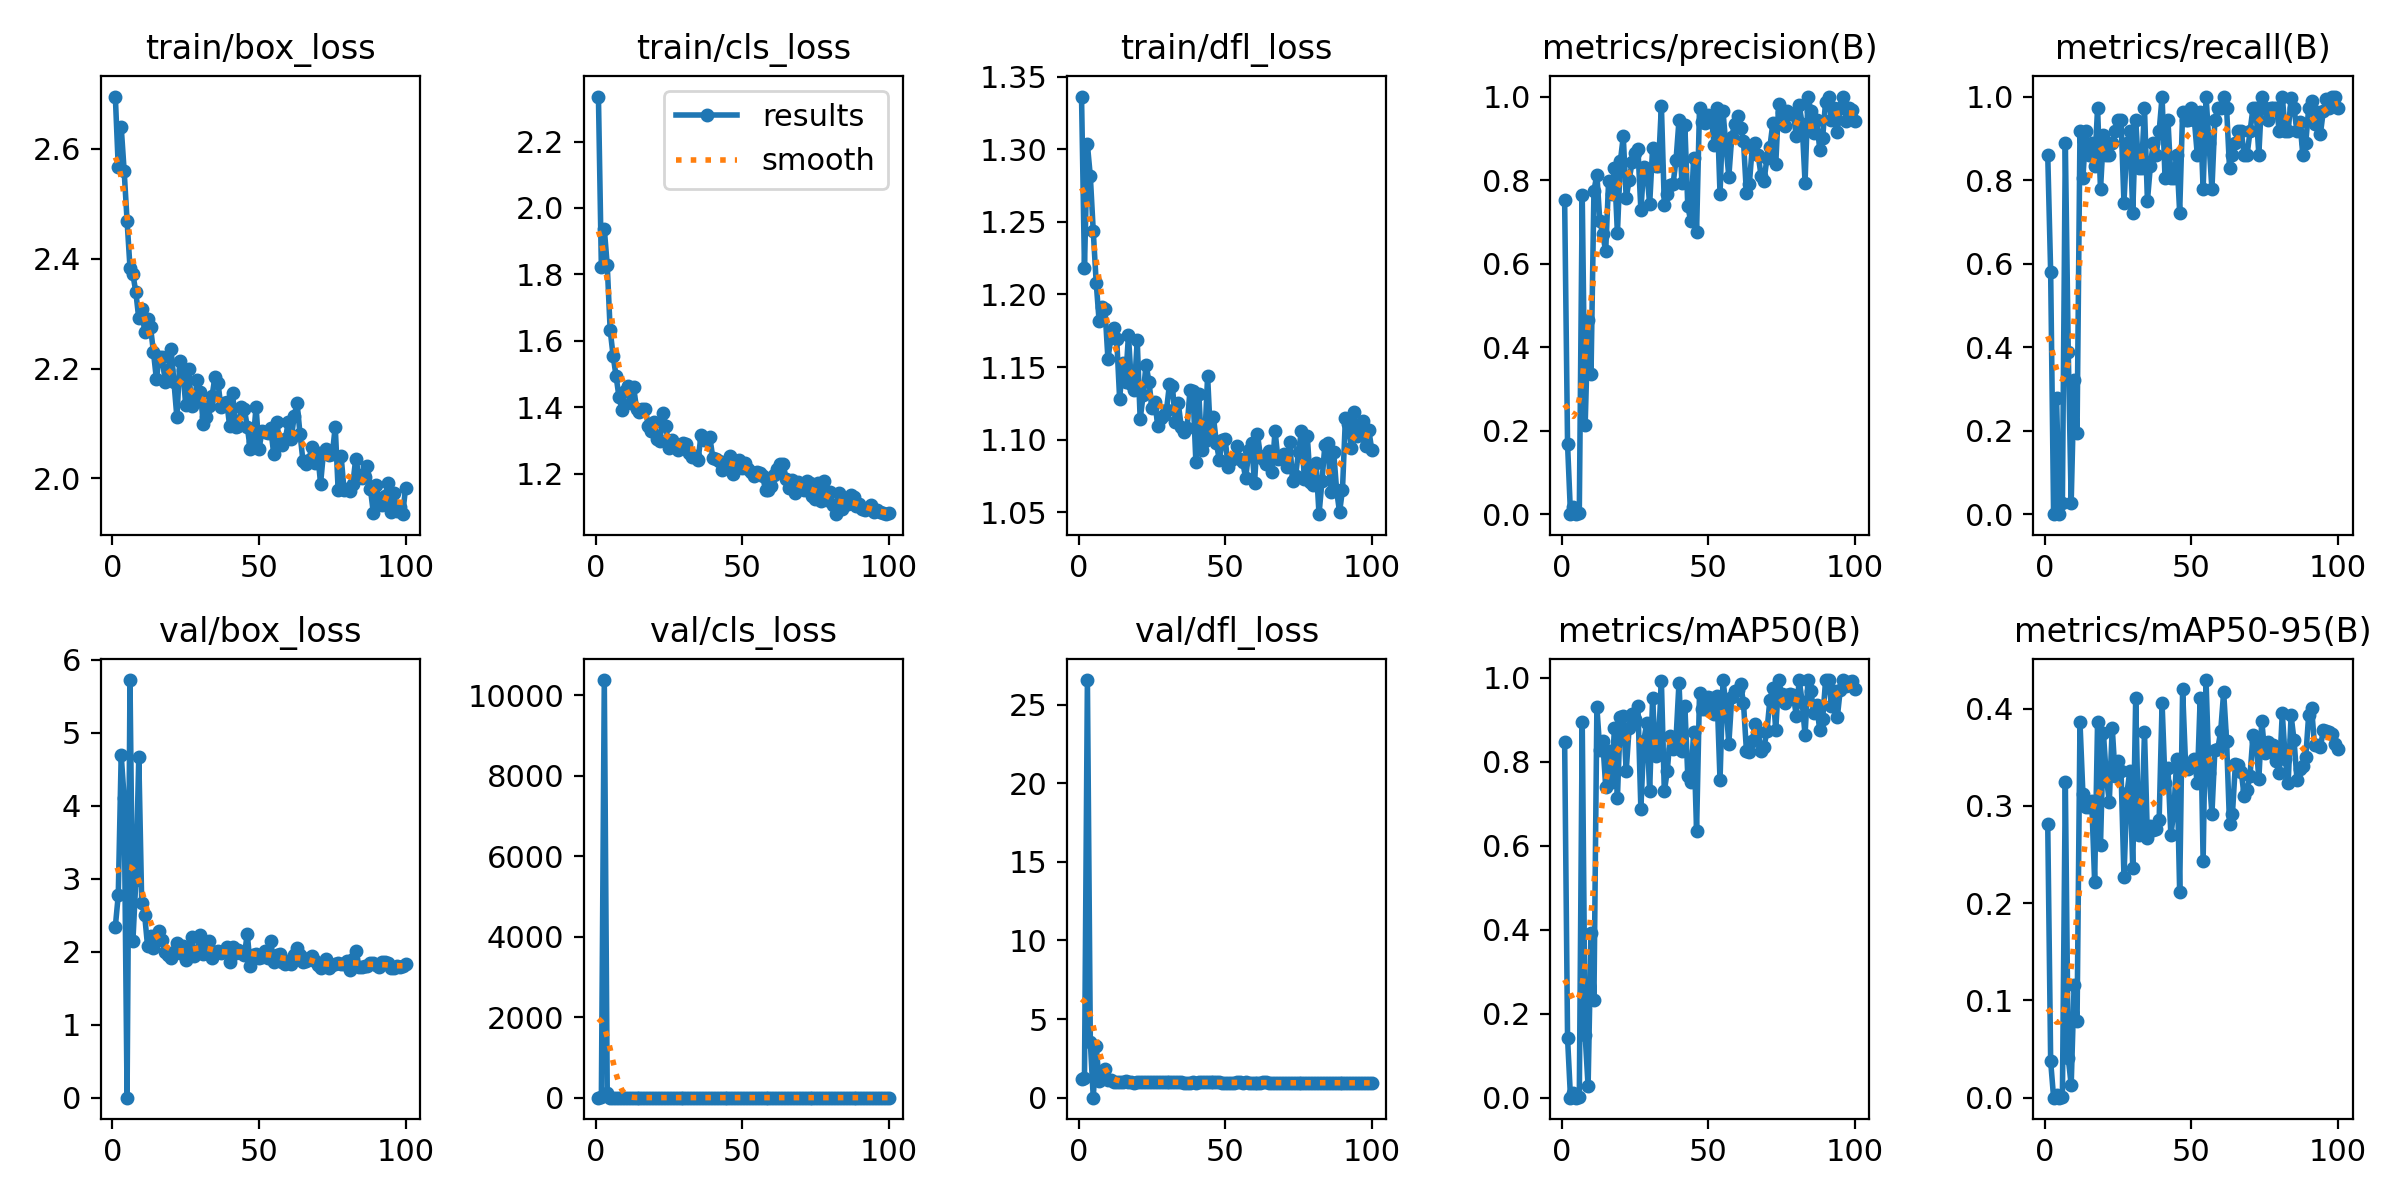

Values plotted in this chart, from the file beside it:
epoch, time, train/box_loss, train/cls_loss, train/dfl_loss, metrics/precision(B), metrics/recall(B), metrics/mAP50(B), metrics/mAP50-95(B), val/box_loss, val/cls_loss, val/dfl_loss, lr/pg0, lr/pg1, lr/pg2
1, 12.45, 2.695, 2.335, 1.336, 0.7517, 0.8611, 0.8484, 0.2817, 2.345, 3.519, 1.176, 0.0006525, 0.0006525, 0.0006525
2, 23.13, 2.567, 1.822, 1.218, 0.1669, 0.5787, 0.1414, 0.03727, 2.776, 5.358, 1.232, 0.001306, 0.001306, 0.001306
3, 33.59, 2.64, 1.937, 1.303, 0, 0, 0, 0, 4.696, 10380, 26.56, 0.001947, 0.001947, 0.001947
4, 44.02, 2.561, 1.828, 1.281, 0.01667, 0.2778, 0.01095, 0.0027, 4.111, 122.4, 3.557, 0.001941, 0.001941, 0.001941
5, 54.64, 2.47, 1.633, 1.244, 0, 0, 0, 0, 0, 0, 0, 0.001921, 0.001921, 0.001921
6, 65.01, 2.384, 1.556, 1.208, 0.00202, 0.02778, 0.00131, 0.00026, 5.725, 2.702, 3.271, 0.001901, 0.001901, 0.001901
7, 75.89, 2.372, 1.495, 1.182, 0.7641, 0.8889, 0.8952, 0.3242, 2.154, 1.324, 1.045, 0.001881, 0.001881, 0.001881
8, 86.33, 2.339, 1.432, 1.191, 0.2135, 0.3889, 0.1494, 0.04077, 2.977, 2.946, 1.199, 0.001861, 0.001861, 0.001861
9, 96.24, 2.291, 1.392, 1.19, 0.4642, 0.02778, 0.02678, 0.013, 4.667, 3.825, 1.841, 0.001842, 0.001842, 0.001842
10, 106.6, 2.308, 1.449, 1.156, 0.3351, 0.3222, 0.392, 0.1158, 2.671, 2.255, 1.104, 0.001822, 0.001822, 0.001822
11, 116.5, 2.267, 1.464, 1.17, 0.7746, 0.1944, 0.2336, 0.07859, 2.503, 2.641, 1.155, 0.001802, 0.001802, 0.001802
12, 126.8, 2.291, 1.413, 1.177, 0.8133, 0.9167, 0.9304, 0.386, 2.075, 1.531, 1.028, 0.001782, 0.001782, 0.001782
13, 137.5, 2.276, 1.461, 1.169, 0.7014, 0.8056, 0.8277, 0.3123, 2.221, 1.134, 1.014, 0.001762, 0.001762, 0.001762
14, 147.3, 2.23, 1.396, 1.128, 0.6709, 0.9167, 0.85, 0.2987, 2.048, 1.113, 0.9986, 0.001743, 0.001743, 0.001743
15, 157.2, 2.181, 1.385, 1.153, 0.6293, 0.8611, 0.7413, 0.2989, 2.181, 1.085, 1.019, 0.001723, 0.001723, 0.001723
16, 167.1, 2.22, 1.396, 1.139, 0.798, 0.8889, 0.8255, 0.3054, 2.286, 1.222, 1.036, 0.001703, 0.001703, 0.001703
17, 176.9, 2.221, 1.395, 1.172, 0.7664, 0.8333, 0.7527, 0.2219, 2.167, 1.294, 1.004, 0.001683, 0.001683, 0.001683
18, 186.8, 2.175, 1.345, 1.138, 0.8284, 0.9722, 0.8819, 0.3867, 2, 1.033, 0.9901, 0.001663, 0.001663, 0.001663
19, 197.3, 2.197, 1.329, 1.134, 0.6724, 0.7778, 0.7138, 0.2603, 1.961, 1.174, 0.952, 0.001644, 0.001644, 0.001644
20, 207.1, 2.236, 1.355, 1.168, 0.8447, 0.9069, 0.9073, 0.3746, 1.921, 1.014, 0.9732, 0.001624, 0.001624, 0.001624
21, 217, 2.175, 1.303, 1.114, 0.9044, 0.8611, 0.9101, 0.3293, 1.994, 1.048, 0.9829, 0.001604, 0.001604, 0.001604
22, 226.8, 2.111, 1.299, 1.131, 0.7568, 0.8611, 0.7784, 0.3045, 2.119, 1.055, 1.003, 0.001584, 0.001584, 0.001584
23, 236.8, 2.214, 1.382, 1.152, 0.8001, 0.8889, 0.8817, 0.3806, 1.982, 1.094, 0.9882, 0.001564, 0.001564, 0.001564
24, 247.2, 2.198, 1.344, 1.14, 0.8423, 0.9167, 0.9146, 0.3308, 2.077, 1.04, 0.984, 0.001545, 0.001545, 0.001545
25, 257.1, 2.134, 1.278, 1.122, 0.8645, 0.9444, 0.9027, 0.3467, 1.88, 0.9787, 0.9652, 0.001525, 0.001525, 0.001525
26, 266.9, 2.199, 1.302, 1.126, 0.8753, 0.9444, 0.9321, 0.336, 1.937, 1.011, 0.9656, 0.001505, 0.001505, 0.001505
27, 276.8, 2.132, 1.286, 1.11, 0.7286, 0.7457, 0.6881, 0.227, 2.206, 1.176, 1.002, 0.001485, 0.001485, 0.001485
28, 286.6, 2.145, 1.27, 1.115, 0.8317, 0.8889, 0.8507, 0.313, 1.936, 1.031, 0.9695, 0.001465, 0.001465, 0.001465
29, 296.9, 2.179, 1.287, 1.117, 0.824, 0.9167, 0.8915, 0.3361, 2.008, 1.025, 0.988, 0.001446, 0.001446, 0.001446
30, 306.9, 2.158, 1.294, 1.121, 0.7417, 0.7222, 0.7307, 0.2359, 2.228, 1.165, 1.004, 0.001426, 0.001426, 0.001426
31, 316.8, 2.098, 1.289, 1.138, 0.8761, 0.9444, 0.9522, 0.4107, 1.966, 1.029, 0.9813, 0.001406, 0.001406, 0.001406
32, 326.8, 2.112, 1.263, 1.137, 0.8325, 0.8287, 0.8144, 0.2699, 2.135, 1.064, 0.9848, 0.001386, 0.001386, 0.001386
33, 336.6, 2.132, 1.251, 1.112, 0.8326, 0.8289, 0.8438, 0.2708, 2.145, 1.129, 0.9843, 0.001366, 0.001366, 0.001366
34, 346.5, 2.15, 1.253, 1.125, 0.9785, 0.9722, 0.993, 0.3765, 1.911, 0.9643, 0.9653, 0.001347, 0.001347, 0.001347
35, 356.6, 2.185, 1.243, 1.109, 0.74, 0.75, 0.7297, 0.2669, 1.994, 1.134, 0.976, 0.001327, 0.001327, 0.001327
36, 366.8, 2.174, 1.317, 1.105, 0.7664, 0.8333, 0.7777, 0.2796, 2.007, 1.132, 0.9642, 0.001307, 0.001307, 0.001307
37, 376.7, 2.131, 1.303, 1.108, 0.7887, 0.8889, 0.8625, 0.2757, 1.981, 1.097, 0.963, 0.001287, 0.001287, 0.001287
38, 386.5, 2.137, 1.304, 1.134, 0.7916, 0.8611, 0.8307, 0.2766, 2.009, 1.101, 0.965, 0.001267, 0.001267, 0.001267
39, 396.7, 2.139, 1.31, 1.133, 0.8481, 0.9167, 0.8554, 0.2858, 2.06, 1.038, 0.981, 0.001248, 0.001248, 0.001248
40, 406.8, 2.095, 1.249, 1.084, 0.9431, 1, 0.9884, 0.4061, 1.862, 0.9469, 0.9569, 0.001228, 0.001228, 0.001228
41, 416.7, 2.155, 1.244, 1.132, 0.7938, 0.8056, 0.8264, 0.3241, 2.061, 1.024, 0.9677, 0.001208, 0.001208, 0.001208
42, 426.5, 2.093, 1.239, 1.093, 0.9313, 0.9444, 0.9337, 0.3392, 1.978, 1.011, 0.9831, 0.001188, 0.001188, 0.001188
43, 436.4, 2.095, 1.21, 1.099, 0.7382, 0.8056, 0.7674, 0.27, 2.029, 1.099, 0.9664, 0.001168, 0.001168, 0.001168
44, 446.3, 2.13, 1.234, 1.144, 0.7014, 0.8056, 0.7515, 0.2943, 1.98, 1.109, 0.9708, 0.001149, 0.001149, 0.001149
45, 456.7, 2.126, 1.235, 1.101, 0.8531, 0.8611, 0.8707, 0.3481, 1.95, 0.9949, 0.9751, 0.001129, 0.001129, 0.001129
46, 466.6, 2.094, 1.254, 1.115, 0.6763, 0.7222, 0.6353, 0.2116, 2.248, 1.24, 1.008, 0.001109, 0.001109, 0.001109
47, 476.9, 2.054, 1.199, 1.097, 0.972, 0.9637, 0.9634, 0.4198, 1.809, 0.9542, 0.9683, 0.001089, 0.001089, 0.001089
48, 486.8, 2.066, 1.234, 1.086, 0.9379, 0.9444, 0.9251, 0.3439, 1.958, 0.9976, 0.9808, 0.001069, 0.001069, 0.001069
49, 496.7, 2.131, 1.242, 1.1, 0.9369, 0.9444, 0.9255, 0.3376, 1.967, 0.9681, 0.9641, 0.00105, 0.00105, 0.00105
50, 506.6, 2.053, 1.217, 1.1, 0.9569, 0.9722, 0.9536, 0.3412, 1.912, 0.9858, 0.9625, 0.00103, 0.00103, 0.00103
51, 516.4, 2.086, 1.232, 1.081, 0.9534, 0.9444, 0.9517, 0.3486, 1.924, 0.9776, 0.9626, 0.00101, 0.00101, 0.00101
52, 526.7, 2.085, 1.215, 1.086, 0.8835, 0.8611, 0.9151, 0.3237, 2.014, 1.055, 0.9586, 0.0009902, 0.0009902, 0.0009902
53, 536.6, 2.083, 1.205, 1.087, 0.972, 0.9641, 0.956, 0.411, 1.909, 0.9268, 0.965, 0.0009704, 0.0009704, 0.0009704
54, 546.4, 2.091, 1.195, 1.096, 0.7666, 0.7778, 0.7563, 0.2434, 2.143, 1.216, 0.9995, 0.0009506, 0.0009506, 0.0009506
55, 556.4, 2.045, 1.206, 1.086, 0.9656, 1, 0.9945, 0.4295, 1.862, 0.9374, 0.9655, 0.0009308, 0.0009308, 0.0009308
56, 567.3, 2.103, 1.204, 1.084, 0.8836, 0.8889, 0.9385, 0.3335, 1.959, 1.014, 0.9582, 0.000911, 0.000911, 0.000911
57, 577.2, 2.068, 1.193, 1.073, 0.8084, 0.7778, 0.8429, 0.2919, 1.97, 1.077, 0.9719, 0.0008912, 0.0008912, 0.0008912
58, 587, 2.061, 1.151, 1.092, 0.9042, 0.9444, 0.9535, 0.3573, 1.854, 0.9526, 0.9563, 0.0008714, 0.0008714, 0.0008714
59, 596.8, 2.072, 1.151, 1.098, 0.9348, 0.9722, 0.9689, 0.3585, 1.835, 0.9749, 0.9515, 0.0008516, 0.0008516, 0.0008516
60, 607.1, 2.103, 1.163, 1.07, 0.9523, 0.9722, 0.9703, 0.3774, 1.869, 0.9436, 0.9553, 0.0008318, 0.0008318, 0.0008318
... 40 more rows
